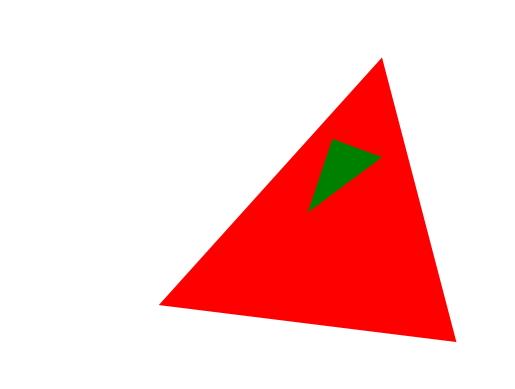
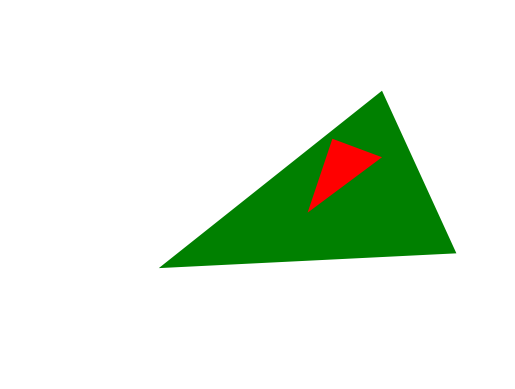
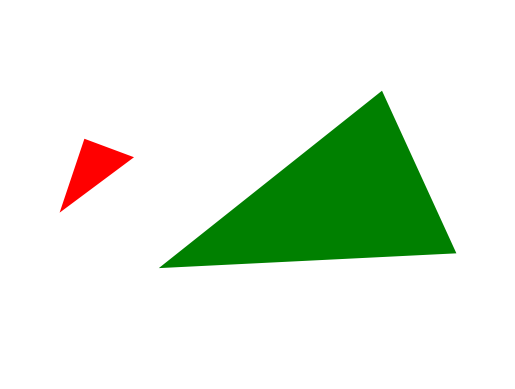

These figures' Python source, in order:
import os

import matplotlib.pyplot as plt
import numpy as np


plt.ioff()

rpolys = np.array(
    [
        [
            [0.3, 0.2],
            [0.9, 0.1],
            [0.75, 0.87],
        ],
        [
            [0.65, 0.65],
            [0.75, 0.6],
            [0.6, 0.45],
        ],
        [
            [0.15, 0.65],
            [0.25, 0.6],
            [0.1, 0.45],
        ],
    ]
)
rpolys = np.hstack([rpolys, rpolys[:, :1, :]])


gpolys = np.array(
    [
        [
            [0.65, 0.65],
            [0.75, 0.6],
            [0.6, 0.45],
        ],
        [
            [0.3, 0.3],
            [0.9, 0.34],
            [0.75, 0.78],
        ],
        [
            [0.3, 0.3],
            [0.9, 0.34],
            [0.75, 0.78],
        ],
    ]
)

gpolys = np.hstack([gpolys, gpolys[:, :1, :]])

zorders = [[0, 1], [1, 0], [0, 1]]

if not os.path.exists("base_imgs"):
    os.makedirs("base_imgs")

for i, (rpoly, gpoly) in enumerate(zip(rpolys, gpolys)):
    fig, ax = plt.subplots()
    ax.set_xlim(0, 1)
    ax.set_ylim(0, 1)
    ax.set_axis_off()
    ppoly = plt.Polygon(rpoly, fc="red", zorder=zorders[i][0])
    ax.add_patch(ppoly)
    ppoly = plt.Polygon(gpoly, fc="green", zorder=zorders[i][1])
    ax.add_patch(ppoly)
    plt.show()
    fig.savefig(f"base_imgs/f{i}.jpg")
